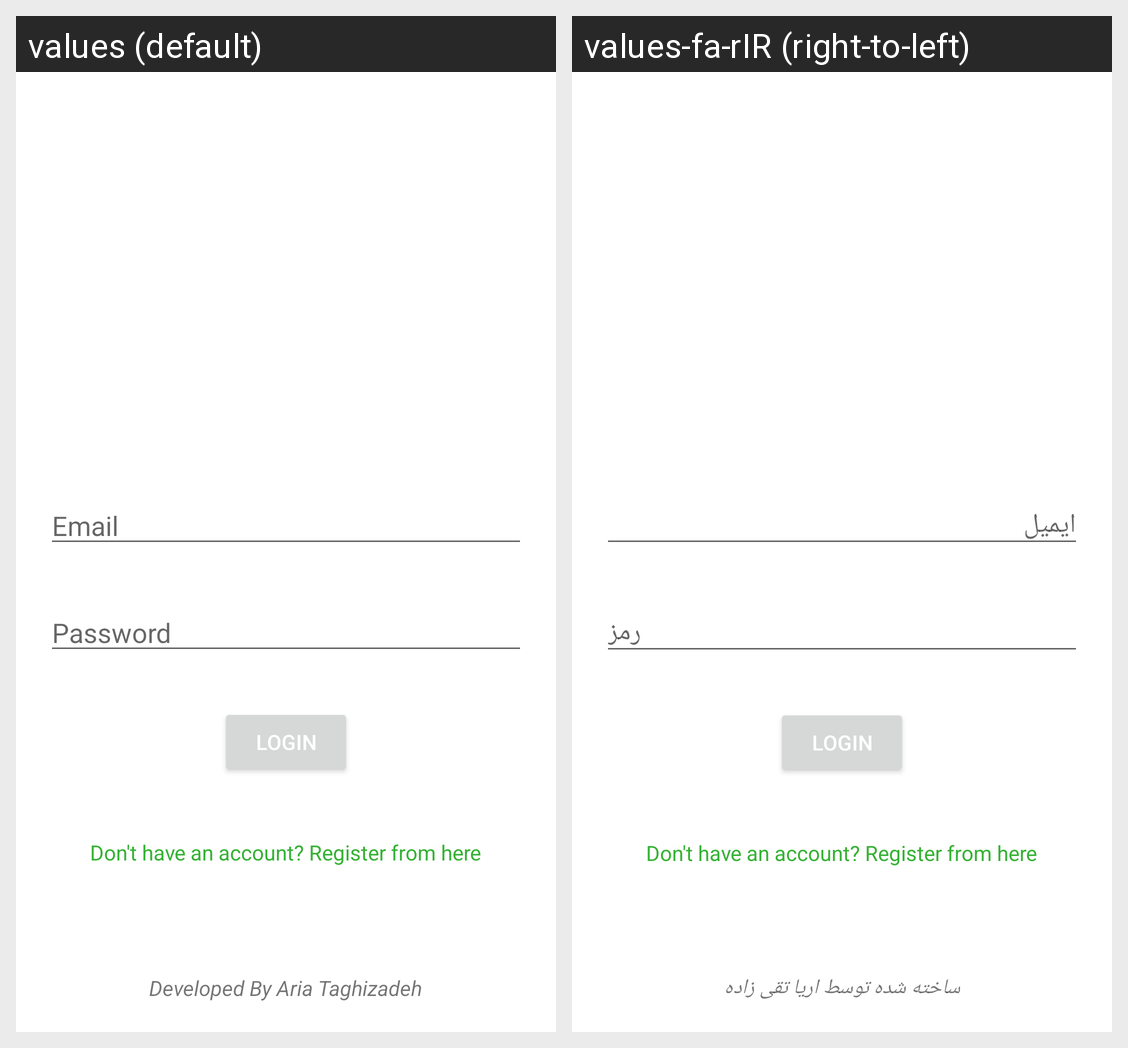

Locale-by-locale string values for the Android screen shown in this grid:
Android screen res/layout/activity_login.xml rendered under 2 locales, left to right: values (default), values-fa-rIR (right-to-left). Device: Nexus 5 (rendered at 1080×1920; each locale shown at half size, 540×960, under a caption strip naming it); theme Theme.AriaBank.
Strings drawn on this screen, with the default value and each locale's value (text and hints the layout hard-codes, and strings that could not be matched under every locale, appear in the picture but are not listed):

email
  values: Email
  values-fa-rIR: ایمیل

password
  values: Password
  values-fa-rIR: رمز

login
  values: Login
  values-fa-rIR: Login  [not translated; the default value is used]

don_t_have_an_account_register_from_here
  values: Don't have an account? Register from here
  values-fa-rIR: Don't have an account? Register from here  [not translated; the default value is used]

developed_by_aria_taghizadeh
  values: Developed By Aria Taghizadeh
  values-fa-rIR: ساخته شده توسط اریا تقی زاده
